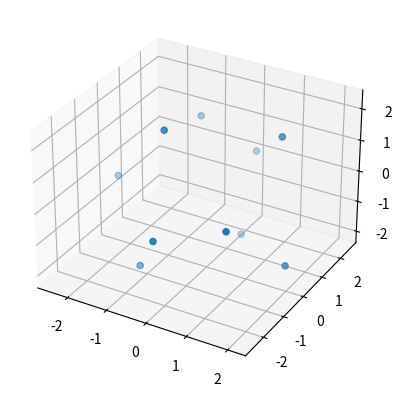

Recreate this plot in Python.
import matplotlib.pyplot as plt
import math

xs = []
ys = []
zs = []
samples = 10
phi = math.pi * (3. - math.sqrt(5.))  # golden angle in radians

for i in range(samples):
    y = 1 - (i / float(samples - 1)) * 2  # y goes from 1 to -1
    radius = math.sqrt(1 - y * y)  # radius at y

    theta = phi * i  # golden angle increment

    x = math.cos(theta) * radius
    z = math.sin(theta) * radius

    xs.append(x*2.5)
    ys.append(y*2.5)
    zs.append(z*2.5)

fig = plt.figure()
ax = fig.add_subplot(projection='3d')
ax.scatter(xs, ys, zs)
plt.show()